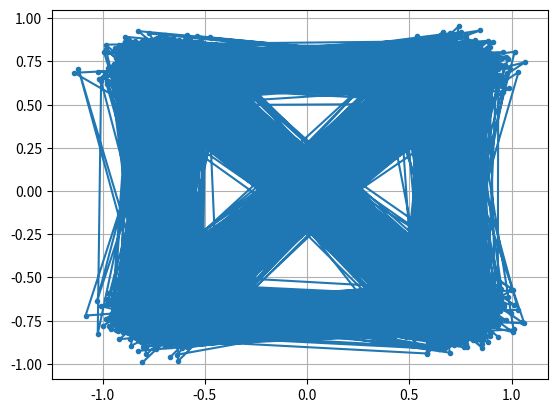

The script that saved this image:
import numpy as np
import matplotlib.pyplot as plt
from math import sqrt

num_symbols = 10000

# x_symbols array will contain copmplex numbers representing the QPSK symbols.Each symbol wioll be a copmplex number with a magnitude of 1 and a phase angle corresponding 
# to one of the four QPSK constellation points (45, 135, 225, or 315 degrees)

x_int = np.random.randint(0, 4, num_symbols)
x_degrees = x_int*360/4.0 + 45 # modulation points for QPSK 45, 135, 225, 315
x_radians = np.deg2rad(x_degrees) # sin and cos take radians
x_symbols = np.cos(x_radians) + 1j * np.sin(x_radians) # this produces the complex QPSK symbols.

n = np.random.randn(num_symbols) + 1j * np.random.randn(num_symbols)/sqrt(2) # AWGN with unity power
r = x_symbols + n * sqrt(0.01) # noise power of 0.01
print(r)
plt.plot(np.real(r), np.imag(r), '.-')
plt.grid(True)
plt.show()

# Saving to an IQ file.
print(type(r[0])) # Check Data type. It will be 128 here as that is the numpy default. must convert to npcomplex64
r = r.astype(np.complex64)
print(type(r[0]))
r.tofile('qpsk_in_noise.iq')